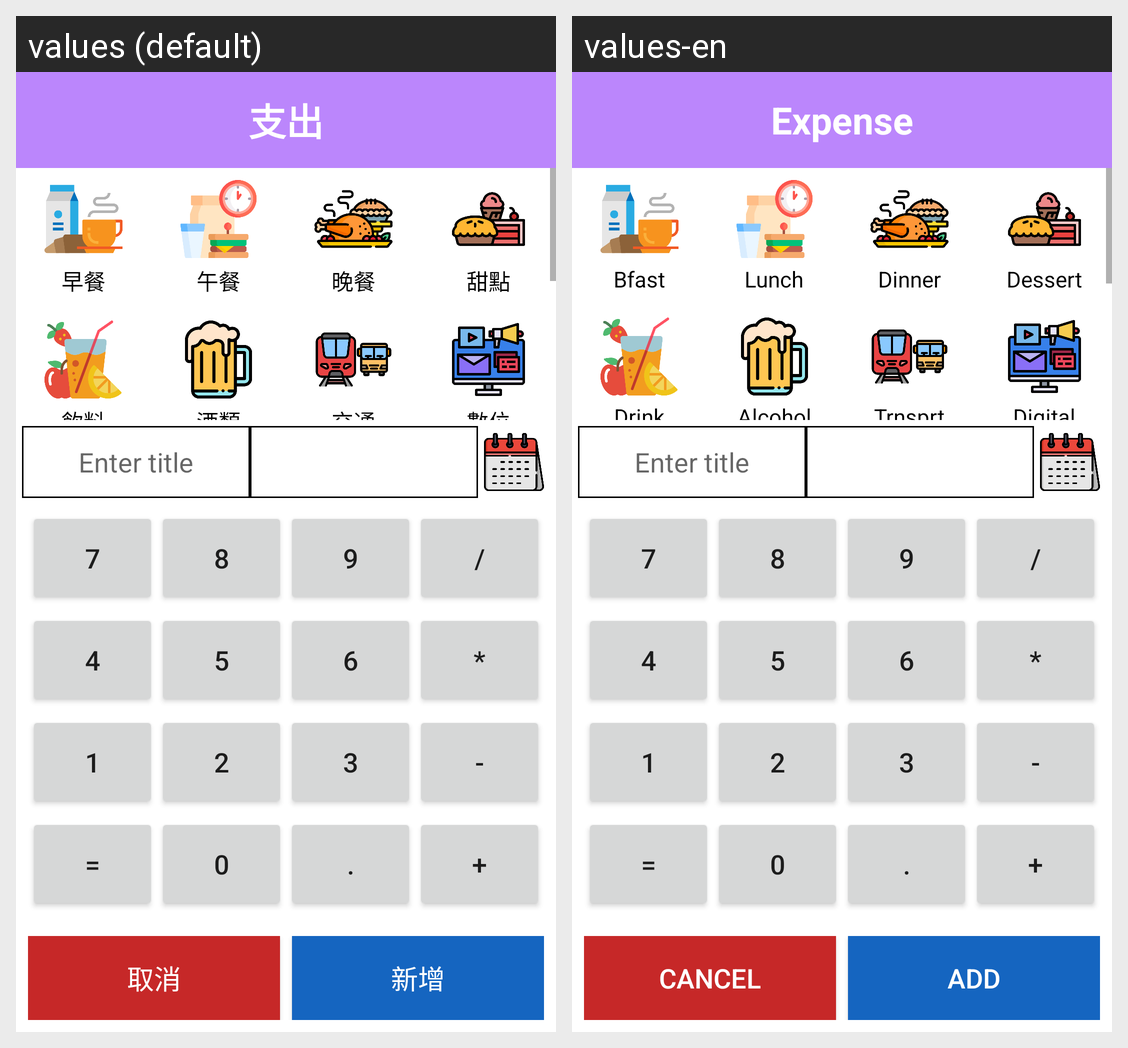

Locale-by-locale string values for the Android screen shown in this grid:
Android screen res/layout/activity_expense.xml rendered under 2 locales, left to right: values (default), values-en. Device: Nexus 5 (rendered at 1080×1920; each locale shown at half size, 540×960, under a caption strip naming it); theme Theme.cash.
Strings drawn on this screen, with the default value and each locale's value (text and hints the layout hard-codes, and strings that could not be matched under every locale, appear in the picture but are not listed):

button_expense
  values: 支出
  values-en: Expense

breakfast
  values: 早餐
  values-en: Bfast

lunch
  values: 午餐
  values-en: Lunch

dinner
  values: 晚餐
  values-en: Dinner

dessert
  values: 甜點
  values-en: Dessert

drink
  values: 飲料
  values-en: Drink

alcohol
  values: 酒類
  values-en: Alcohol

transport
  values: 交通
  values-en: Trnsprt

digital
  values: 數位
  values-en: Digital

cancel
  values: 取消
  values-en: Cancel

add
  values: 新增
  values-en: Add
